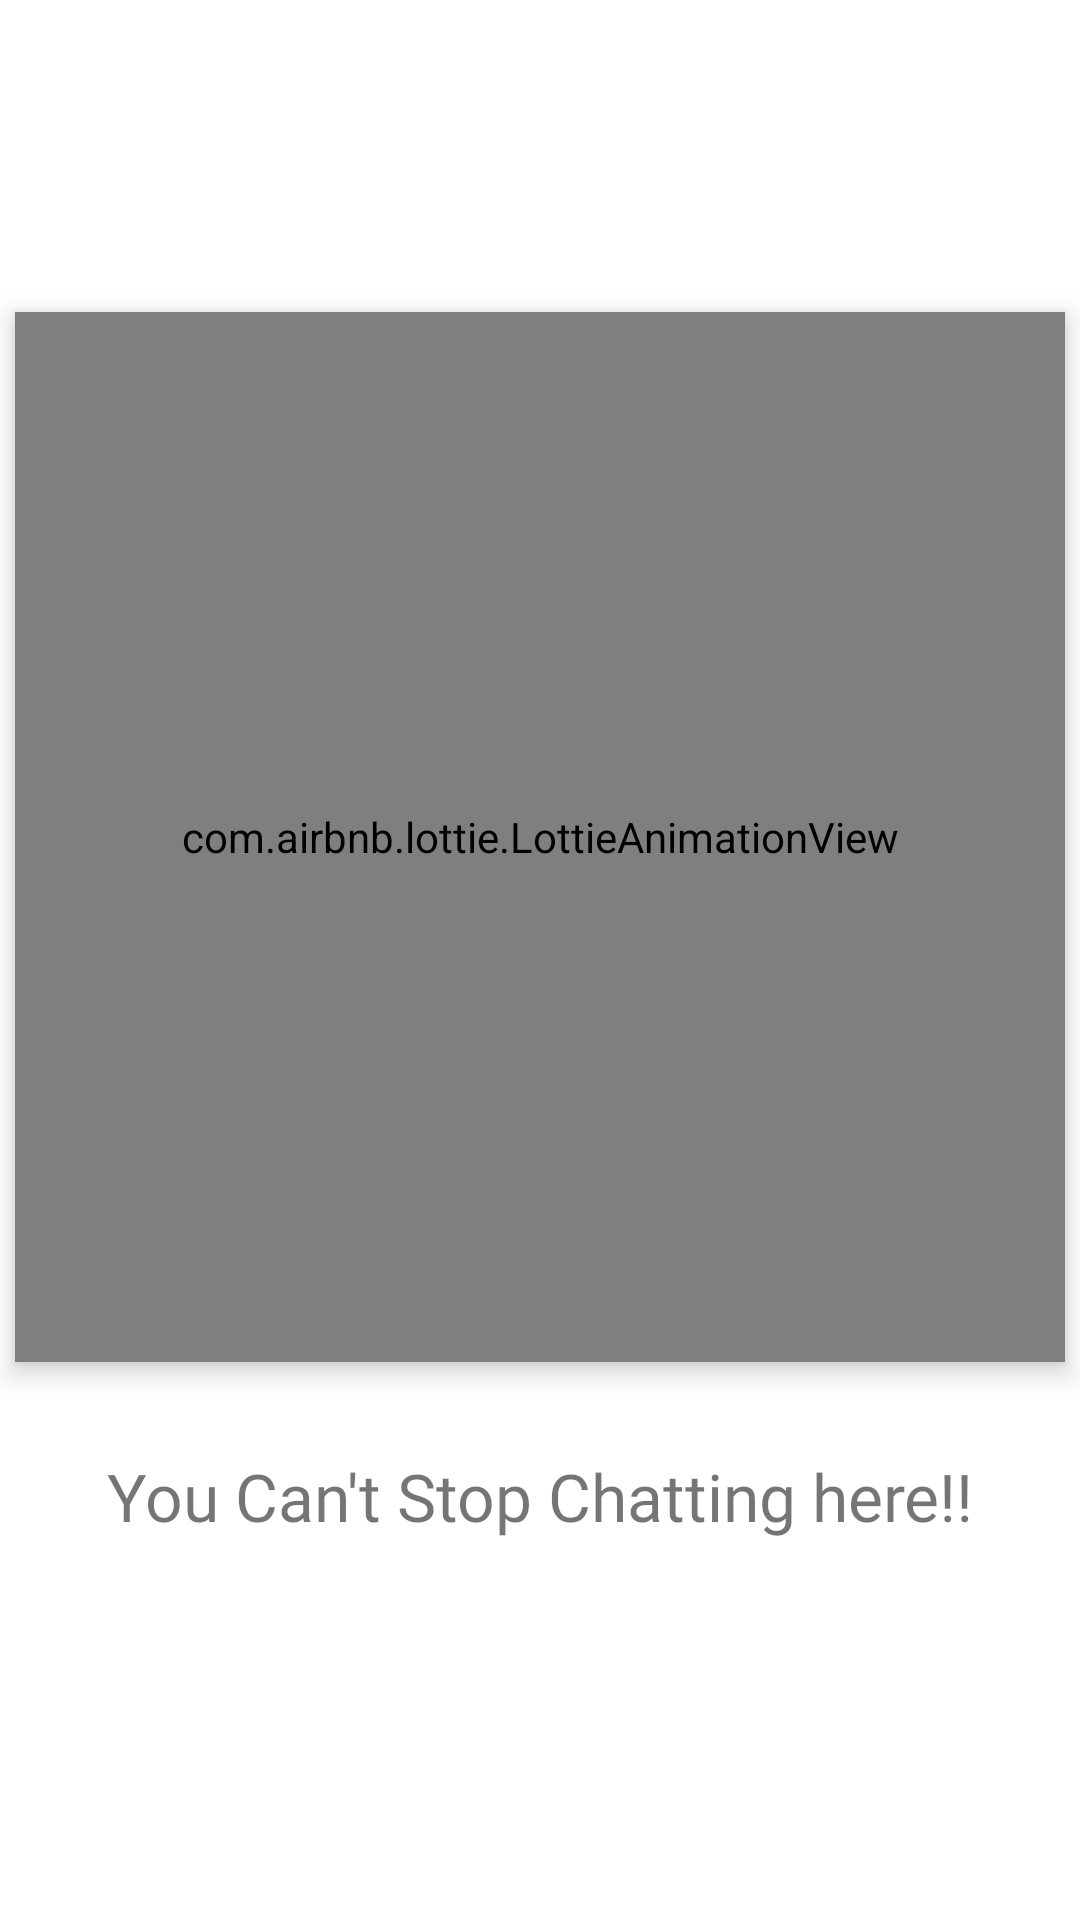

Layout XML and referenced resources for this Android screen:
<!-- AndroidManifest.xml: application theme Theme.WhatsAppClone -->
<!-- res/layout/activity_splash_screen.xml -->
<?xml version="1.0" encoding="utf-8"?>
<androidx.constraintlayout.widget.ConstraintLayout xmlns:android="http://schemas.android.com/apk/res/android"
    xmlns:app="http://schemas.android.com/apk/res-auto"
    xmlns:tools="http://schemas.android.com/tools"
    android:layout_width="match_parent"
    android:layout_height="match_parent"
    tools:context=".Activites.SplashScreen">

    <TextView
        android:id="@+id/textView"
        android:layout_width="wrap_content"
        android:layout_height="wrap_content"
        android:layout_marginTop="30dp"
        android:fontFamily="@font/graduate"
        android:text="You Can't Stop Chatting here!!"
        android:textSize="22sp"
        app:layout_constraintEnd_toEndOf="@+id/animationView"
        app:layout_constraintStart_toStartOf="@+id/animationView"
        app:layout_constraintTop_toBottomOf="@+id/animationView" />

    <com.airbnb.lottie.LottieAnimationView
        android:id="@+id/animationView"
        android:layout_width="350dp"
        android:layout_height="350dp"
        android:layout_margin="8dp"
        android:elevation="5dp"
        app:layout_constraintBottom_toBottomOf="parent"
        app:layout_constraintEnd_toEndOf="parent"
        app:layout_constraintStart_toStartOf="parent"
        app:layout_constraintTop_toTopOf="parent"
        app:layout_constraintVertical_bias="0.35"
        app:lottie_autoPlay="true"
        app:lottie_loop="true"
        app:lottie_rawRes="@raw/chat" />
</androidx.constraintlayout.widget.ConstraintLayout>
<!-- resources referenced by this layout -->
<resources>
  <style name="Theme.WhatsAppClone" parent="Theme.MaterialComponents.DayNight.DarkActionBar">
          
          <item name="colorPrimary">@color/purple_500</item>
          <item name="colorPrimaryVariant">@color/purple_700</item>
          <item name="colorOnPrimary">@color/white</item>
          
          <item name="colorSecondary">@color/teal_200</item>
          <item name="colorSecondaryVariant">@color/teal_700</item>
          <item name="colorOnSecondary">@color/black</item>
          
          <item name="android:statusBarColor" tools:targetApi="l">?attr/colorPrimaryVariant</item>
          
      </style>
  <color name="purple_500">#d4385f</color>
  <color name="purple_700">#7a2873</color>
  <color name="white">#FFFFFFFF</color>
  <color name="teal_200">#FF03DAC5</color>
  <color name="teal_700">#FF018786</color>
  <color name="black">#FF000000</color>
</resources>
